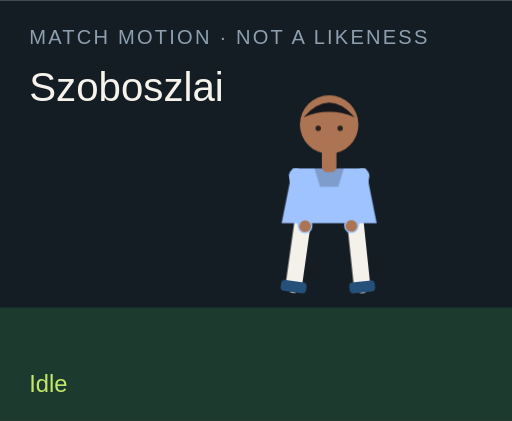
t = 0.00 s
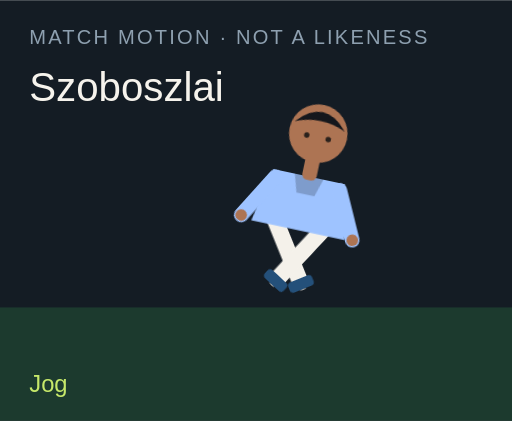
t = 1.50 s
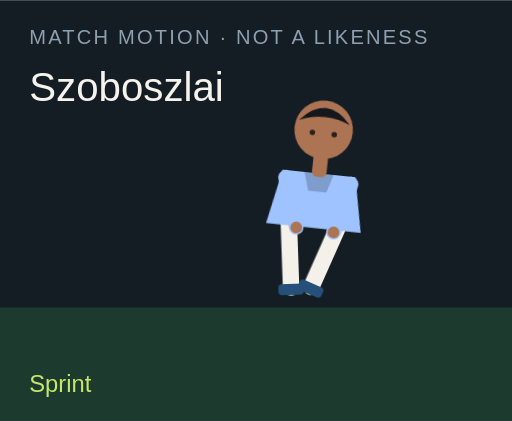
t = 3.00 s
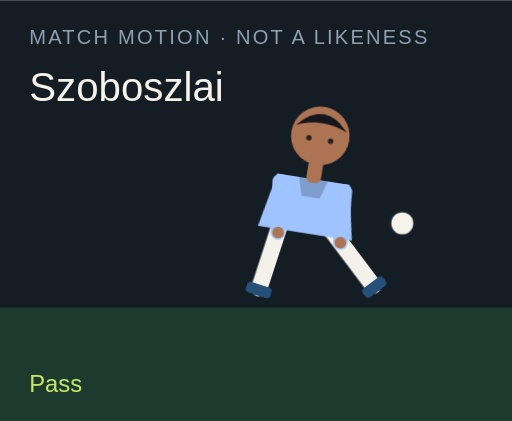
t = 4.50 s
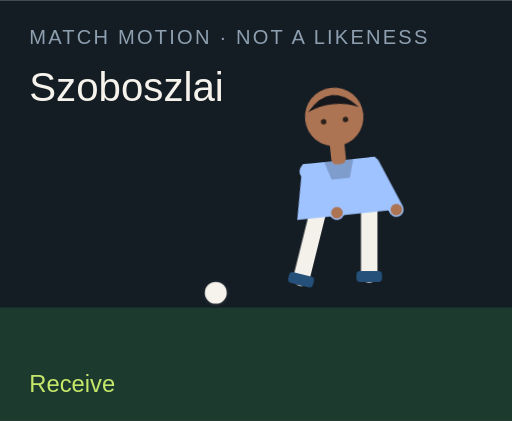
t = 6.00 s
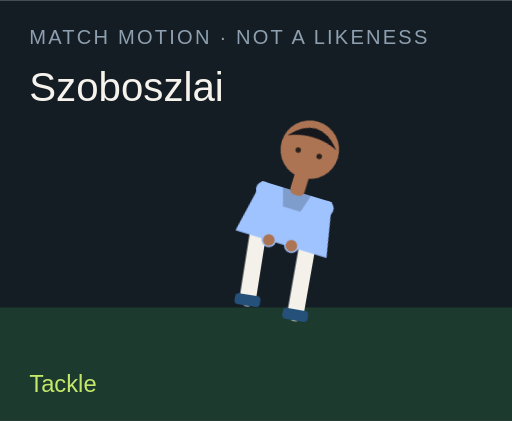
t = 7.50 s

The animated SVG that drew these frames (rendered in a browser with its animation timeline set to each time). Animation: 18 CSS @keyframes rules; one cycle of 9.00 s, repeats indefinitely.

<?xml version="1.0" encoding="UTF-8"?>
<svg xmlns="http://www.w3.org/2000/svg" viewBox="0 0 280 230" role="img">
  <style>@media (prefers-reduced-motion: reduce){animate,animateTransform{display:none}}</style>
  <rect width="280" height="230" fill="#141c24"/>
  <rect y="168" width="280" height="62" fill="#1c3a2e"/>
  <text x="16" y="24" fill="#8ea0b0" font-family="Arial,sans-serif" font-size="11" letter-spacing="1.2">MATCH MOTION · NOT A LIKENESS</text>
  <text x="16" y="55" fill="#f6f3ec" font-family="Impact,sans-serif" font-size="22">Szoboszlai</text>
  <circle r="7" fill="#f6f3ec" stroke="#172028" stroke-width="2" id="motion-38250" cx="150" cy="160" opacity="0">
    
    
    
  </circle>
  <g transform="translate(132 40)">
    <g id="motion-38272" transform="rotate(0 48 90)">
      
      <g id="motion-38274" transform="translate(0 0)">
        
        <g transform="translate(34 78)"><g id="motion-38276" transform="rotate(8)"><path d="M0 0 V38" stroke="#f4f1ea" stroke-width="9" stroke-linecap="round"/><rect x="-7" y="36" width="14" height="6" rx="2" fill="#24507a"/></g></g>
        <g transform="translate(62 78)"><g id="motion-38278" transform="rotate(-6)"><path d="M0 0 V38" stroke="#f4f1ea" stroke-width="9" stroke-linecap="round"/><rect x="-7" y="36" width="14" height="6" rx="2" fill="#24507a"/></g></g>
        <path d="M28 52 h40 l6 30 H22 Z" fill="#9ec3ff"/>
        <path d="M40 52 h16 l-3 10 H43 Z" fill="#000" opacity=".2"/>
        <g transform="translate(30 56)"><g id="motion-38280" transform="rotate(-10)"><path d="M0 0 V28" stroke="#9ec3ff" stroke-width="8" stroke-linecap="round"/><circle cx="0" cy="28" r="3.2" fill="#ad7453"/></g></g>
        <g transform="translate(66 56)"><g id="motion-38282" transform="rotate(12)"><path d="M0 0 V28" stroke="#9ec3ff" stroke-width="8" stroke-linecap="round"/><circle cx="0" cy="28" r="3.2" fill="#ad7453"/></g></g>
        <rect x="44" y="40" width="8" height="14" rx="3" fill="#ad7453"/>
        <circle cx="48" cy="28" r="16" fill="#ad7453"/>
        <path d="M34 24 Q48 8 62 24 Q48 18 34 24" fill="#15171c"/>
        <circle cx="42" cy="30" r="1.5" fill="#2a211c"/><circle cx="54" cy="30" r="1.5" fill="#2a211c"/>
      </g>
    </g>
  </g>
  <text x="16" y="214" fill="#c6e86a" font-family="Arial,sans-serif" font-size="13" opacity="1" id="motion-38254">Idle</text><text x="16" y="214" fill="#c6e86a" font-family="Arial,sans-serif" font-size="13" opacity="0" id="motion-38256">Jog</text><text x="16" y="214" fill="#c6e86a" font-family="Arial,sans-serif" font-size="13" opacity="0" id="motion-38258">Sprint</text><text x="16" y="214" fill="#c6e86a" font-family="Arial,sans-serif" font-size="13" opacity="0" id="motion-38260">Dribble</text><text x="16" y="214" fill="#c6e86a" font-family="Arial,sans-serif" font-size="13" opacity="0" id="motion-38262">Pass</text><text x="16" y="214" fill="#c6e86a" font-family="Arial,sans-serif" font-size="13" opacity="0" id="motion-38264">Shoot</text><text x="16" y="214" fill="#c6e86a" font-family="Arial,sans-serif" font-size="13" opacity="0" id="motion-38266">Receive</text><text x="16" y="214" fill="#c6e86a" font-family="Arial,sans-serif" font-size="13" opacity="0" id="motion-38268">Tackle</text><text x="16" y="214" fill="#c6e86a" font-family="Arial,sans-serif" font-size="13" opacity="0" id="motion-38270">Arms wide</text>
<style>@keyframes track-38251{0%{cx:150px}11.1%{cx:156px}22.2%{cx:164px}33.300000000000004%{cx:142px}44.4%{cx:190px}55.60000000000001%{cx:250px}66.7%{cx:118px}77.8%{cx:150px}88.9%{cx:150px}100%{cx:150px}}@keyframes track-38252{0%{cy:160px}11.1%{cy:158px}22.2%{cy:154px}33.300000000000004%{cy:156px}44.4%{cy:148px}55.60000000000001%{cy:96px}66.7%{cy:160px}77.8%{cy:160px}88.9%{cy:160px}100%{cy:160px}}@keyframes track-38253{0%{opacity:0}11.1%{opacity:0}22.2%{opacity:0}33.300000000000004%{opacity:1}44.4%{opacity:1}55.60000000000001%{opacity:1}66.7%{opacity:1}77.8%{opacity:0}88.9%{opacity:0}100%{opacity:0}}@keyframes track-38255{0%{opacity:1}11.1%{opacity:0}22.2%{opacity:0}33.300000000000004%{opacity:0}44.4%{opacity:0}55.60000000000001%{opacity:0}66.7%{opacity:0}77.8%{opacity:0}88.9%{opacity:0}100%{opacity:1}}@keyframes track-38257{0%{opacity:0}11.1%{opacity:1}22.2%{opacity:0}33.300000000000004%{opacity:0}44.4%{opacity:0}55.60000000000001%{opacity:0}66.7%{opacity:0}77.8%{opacity:0}88.9%{opacity:0}100%{opacity:0}}@keyframes track-38259{0%{opacity:0}11.1%{opacity:0}22.2%{opacity:1}33.300000000000004%{opacity:0}44.4%{opacity:0}55.60000000000001%{opacity:0}66.7%{opacity:0}77.8%{opacity:0}88.9%{opacity:0}100%{opacity:0}}@keyframes track-38261{0%{opacity:0}11.1%{opacity:0}22.2%{opacity:0}33.300000000000004%{opacity:1}44.4%{opacity:0}55.60000000000001%{opacity:0}66.7%{opacity:0}77.8%{opacity:0}88.9%{opacity:0}100%{opacity:0}}@keyframes track-38263{0%{opacity:0}11.1%{opacity:0}22.2%{opacity:0}33.300000000000004%{opacity:0}44.4%{opacity:1}55.60000000000001%{opacity:0}66.7%{opacity:0}77.8%{opacity:0}88.9%{opacity:0}100%{opacity:0}}@keyframes track-38265{0%{opacity:0}11.1%{opacity:0}22.2%{opacity:0}33.300000000000004%{opacity:0}44.4%{opacity:0}55.60000000000001%{opacity:1}66.7%{opacity:0}77.8%{opacity:0}88.9%{opacity:0}100%{opacity:0}}@keyframes track-38267{0%{opacity:0}11.1%{opacity:0}22.2%{opacity:0}33.300000000000004%{opacity:0}44.4%{opacity:0}55.60000000000001%{opacity:0}66.7%{opacity:1}77.8%{opacity:0}88.9%{opacity:0}100%{opacity:0}}@keyframes track-38269{0%{opacity:0}11.1%{opacity:0}22.2%{opacity:0}33.300000000000004%{opacity:0}44.4%{opacity:0}55.60000000000001%{opacity:0}66.7%{opacity:0}77.8%{opacity:1}88.9%{opacity:0}100%{opacity:0}}@keyframes track-38271{0%{opacity:0}11.1%{opacity:0}22.2%{opacity:0}33.300000000000004%{opacity:0}44.4%{opacity:0}55.60000000000001%{opacity:0}66.7%{opacity:0}77.8%{opacity:0}88.9%{opacity:1}100%{opacity:0}}@keyframes track-38273{0%{transform:rotate(0deg)}11.1%{transform:rotate(8deg)}22.2%{transform:rotate(16deg)}33.300000000000004%{transform:rotate(6deg)}44.4%{transform:rotate(4deg)}55.60000000000001%{transform:rotate(14deg)}66.7%{transform:rotate(-6deg)}77.8%{transform:rotate(34deg)}88.9%{transform:rotate(0deg)}100%{transform:rotate(0deg)}}@keyframes track-38275{0%{transform:translate(0px,0px)}11.1%{transform:translate(0px,-3px)}22.2%{transform:translate(0px,-6px)}33.300000000000004%{transform:translate(0px,-2px)}44.4%{transform:translate(0px,2px)}55.60000000000001%{transform:translate(0px,-4px)}66.7%{transform:translate(0px,1px)}77.8%{transform:translate(0px,10px)}88.9%{transform:translate(0px,-8px)}100%{transform:translate(0px,0px)}}@keyframes track-38277{0%{transform:rotate(8deg)}11.1%{transform:rotate(-26deg)}22.2%{transform:rotate(-42deg)}33.300000000000004%{transform:rotate(-8deg)}44.4%{transform:rotate(6deg)}55.60000000000001%{transform:rotate(12deg)}66.7%{transform:rotate(20deg)}77.8%{transform:rotate(-8deg)}88.9%{transform:rotate(-8deg)}100%{transform:rotate(8deg)}}@keyframes track-38279{0%{transform:rotate(-6deg)}11.1%{transform:rotate(24deg)}22.2%{transform:rotate(38deg)}33.300000000000004%{transform:rotate(18deg)}44.4%{transform:rotate(-38deg)}55.60000000000001%{transform:rotate(-54deg)}66.7%{transform:rotate(6deg)}77.8%{transform:rotate(-22deg)}88.9%{transform:rotate(8deg)}100%{transform:rotate(-6deg)}}@keyframes track-38281{0%{transform:rotate(-10deg)}11.1%{transform:rotate(24deg)}22.2%{transform:rotate(36deg)}33.300000000000004%{transform:rotate(-18deg)}44.4%{transform:rotate(10deg)}55.60000000000001%{transform:rotate(-24deg)}66.7%{transform:rotate(-30deg)}77.8%{transform:rotate(12deg)}88.9%{transform:rotate(-58deg)}100%{transform:rotate(-10deg)}}@keyframes track-38283{0%{transform:rotate(12deg)}11.1%{transform:rotate(-20deg)}22.2%{transform:rotate(-32deg)}33.300000000000004%{transform:rotate(14deg)}44.4%{transform:rotate(-26deg)}55.60000000000001%{transform:rotate(18deg)}66.7%{transform:rotate(-22deg)}77.8%{transform:rotate(-6deg)}88.9%{transform:rotate(58deg)}100%{transform:rotate(12deg)}}@media(prefers-reduced-motion:no-preference){#motion-38250{animation:track-38251 9s linear infinite both,track-38252 9s linear infinite both,track-38253 9s steps(1,end) infinite both}#motion-38254{animation:track-38255 9s steps(1,end) infinite both}#motion-38256{animation:track-38257 9s steps(1,end) infinite both}#motion-38258{animation:track-38259 9s steps(1,end) infinite both}#motion-38260{animation:track-38261 9s steps(1,end) infinite both}#motion-38262{animation:track-38263 9s steps(1,end) infinite both}#motion-38264{animation:track-38265 9s steps(1,end) infinite both}#motion-38266{animation:track-38267 9s steps(1,end) infinite both}#motion-38268{animation:track-38269 9s steps(1,end) infinite both}#motion-38270{animation:track-38271 9s steps(1,end) infinite both}#motion-38272{animation:track-38273 9s linear infinite both}#motion-38274{animation:track-38275 9s linear infinite both}#motion-38276{animation:track-38277 9s linear infinite both}#motion-38278{animation:track-38279 9s linear infinite both}#motion-38280{animation:track-38281 9s linear infinite both}#motion-38282{animation:track-38283 9s linear infinite both}}</style></svg>
